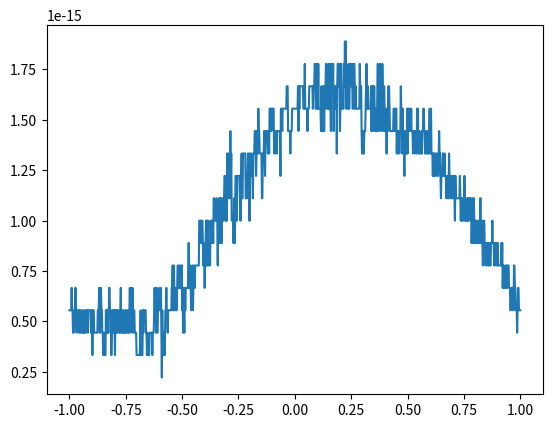

This figure's Python source:
# -*- coding: utf-8 -*-
"""
Created on Fri Sep 16 20:39:25 2022

[redacted]
"""

import numpy as np
from scipy import interpolate as interp
from matplotlib import pyplot as plt

ord=10

def lorentz(x):
    return 1/(1+x**2)

def poly_interp(fun, x_fine, x):
    p_sum=0
    for i in range(len(x)):
        x_use=np.append(x[:i],x[i+1:])
        x0=x[i]
        mynorm=np.prod(x0-x_use)
        p0=1.0
        for xi in x_use:
            p0=p0*(xi-x_fine)
        p0=p0/mynorm*fun(x[i])
        p_sum+=p0
    return p_sum

def spline_interp(fun, x_fine, x):
    y=fun(x)
    spl=interp.splrep(x,y)
    y_fine=interp.splev(x_fine,spl)
    return y_fine

def rational_interp(fun, x_fine, x, n):
    m=ord-n
    y=fun(x)
    
    pcols=[x**k for k in range(n+1)]
    pmat=np.vstack(pcols)

    qcols=[-x**k*y for k in range(1,m+1)]
    qmat=np.vstack(qcols)
    mat=np.hstack([pmat.T,qmat.T])
    coeffs=np.linalg.inv(mat)@y
    
    p=0
    for i in range(n+1):
        p=p+coeffs[i]*x_fine**i
    qq=1
    for i in range(m):
        qq=qq+coeffs[n+1+i]*x_fine**(i+1)
    y_pred=p/qq
    return y_pred
 

#Cosine interpolation   
x=np.linspace(-np.pi/2,np.pi/2,ord+1)
x_fine=np.linspace(x[0],x[-1],1001)

plt.scatter(x, np.cos(x))
plt.plot(x_fine, poly_interp(np.cos,x_fine,x), color='orange')
plt.savefig('A1Q4_cos_polyfit.png')
plt.clf()

err=np.abs(np.cos(x_fine)-poly_interp(np.cos,x_fine,x))
plt.plot(x_fine, err)
plt.savefig('A1Q4_cos_polyfiterr.png')
print('Max poly error on cos is', np.max(err))
plt.clf()

plt.scatter(x, np.cos(x))
plt.plot(x_fine, spline_interp(np.cos,x_fine,x), color='orange')
plt.savefig('A1Q4_cos_splinefit.png')
plt.clf()

err=np.abs(np.cos(x_fine)-spline_interp(np.cos,x_fine,x))
plt.plot(x_fine, err)
plt.savefig('A1Q4_cos_splinefiterr.png')
print('Max spline error on cos is', np.max(err))
plt.clf()

n=4
plt.scatter(x, np.cos(x))
plt.plot(x_fine, rational_interp(np.cos,x_fine,x,n), color='orange')
plt.savefig('A1Q4_cos_ratfit.png')
plt.clf()

err=np.abs(np.cos(x_fine)-rational_interp(np.cos,x_fine,x,n))
plt.plot(x_fine, err)
plt.savefig('A1Q4_cos_ratfiterr.png')
print('Max ratfit error on cos is', np.max(err))
plt.clf()


#Lorentz interpolation
ord=5
x=np.linspace(-1,1,ord+1)
x_fine=np.linspace(x[0],x[-1],1001)

plt.scatter(x, lorentz(x))
plt.plot(x_fine, np.abs(poly_interp(lorentz,x_fine,x)), color='orange')
plt.savefig('A1Q4_lorentz_polyfit.png')

plt.clf()
err=np.abs(lorentz(x_fine)-np.abs(poly_interp(lorentz,x_fine,x)))
plt.plot(x_fine, err)
plt.savefig('A1Q4_lorentz_polyfiterr.png')
print('Max poly error on lorentz is', np.max(err))

plt.clf()
plt.scatter(x, lorentz(x))
plt.plot(x_fine, spline_interp(lorentz,x_fine,x), color='orange')
plt.savefig('A1Q4_lorentz_splinefit.png')

plt.clf()
err=np.abs(lorentz(x_fine)-spline_interp(lorentz,x_fine,x))
plt.plot(x_fine, err)
plt.savefig('A1Q4_lorentz_splinefiterr.png')
print('Max lorentz error on lorentz is', np.max(err))

plt.clf()
n=3 
plt.scatter(x, lorentz(x))
plt.plot(x_fine, rational_interp(lorentz,x_fine,x,n), color='orange')
plt.savefig('A1Q4_lorentz_ratfit.png')

plt.clf()
err=np.abs(lorentz(x_fine)-rational_interp(lorentz,x_fine,x,n))
plt.plot(x_fine, err)
plt.savefig('A1Q4_lorentz_ratfiterr.png')
print('Max ratfit error on lorentz is', np.max(err))